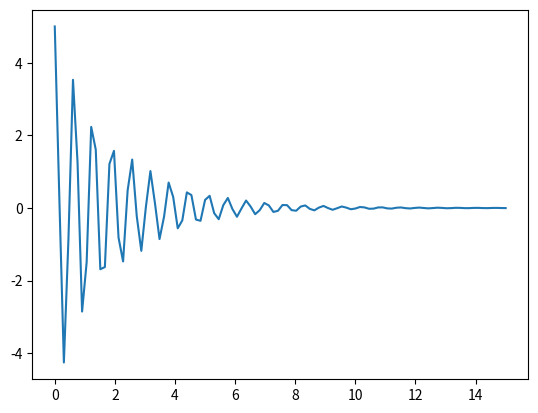

This chart was generated by the following Python code:
#rlc circuit
import numpy as np
import matplotlib.pyplot as p
from scipy import integrate
v=5
r=1
l=0.001
c=0.000001
i=v/r
def du_dx(i,t):
    return l*i[1],-r*i[1]-1/c*i[0]
x0=[i,0]
ts=np.linspace(0,15,100)
Is=integrate.odeint(du_dx,x0,ts)
xs=Is[:,0]
p.plot(ts,xs)
p.show()